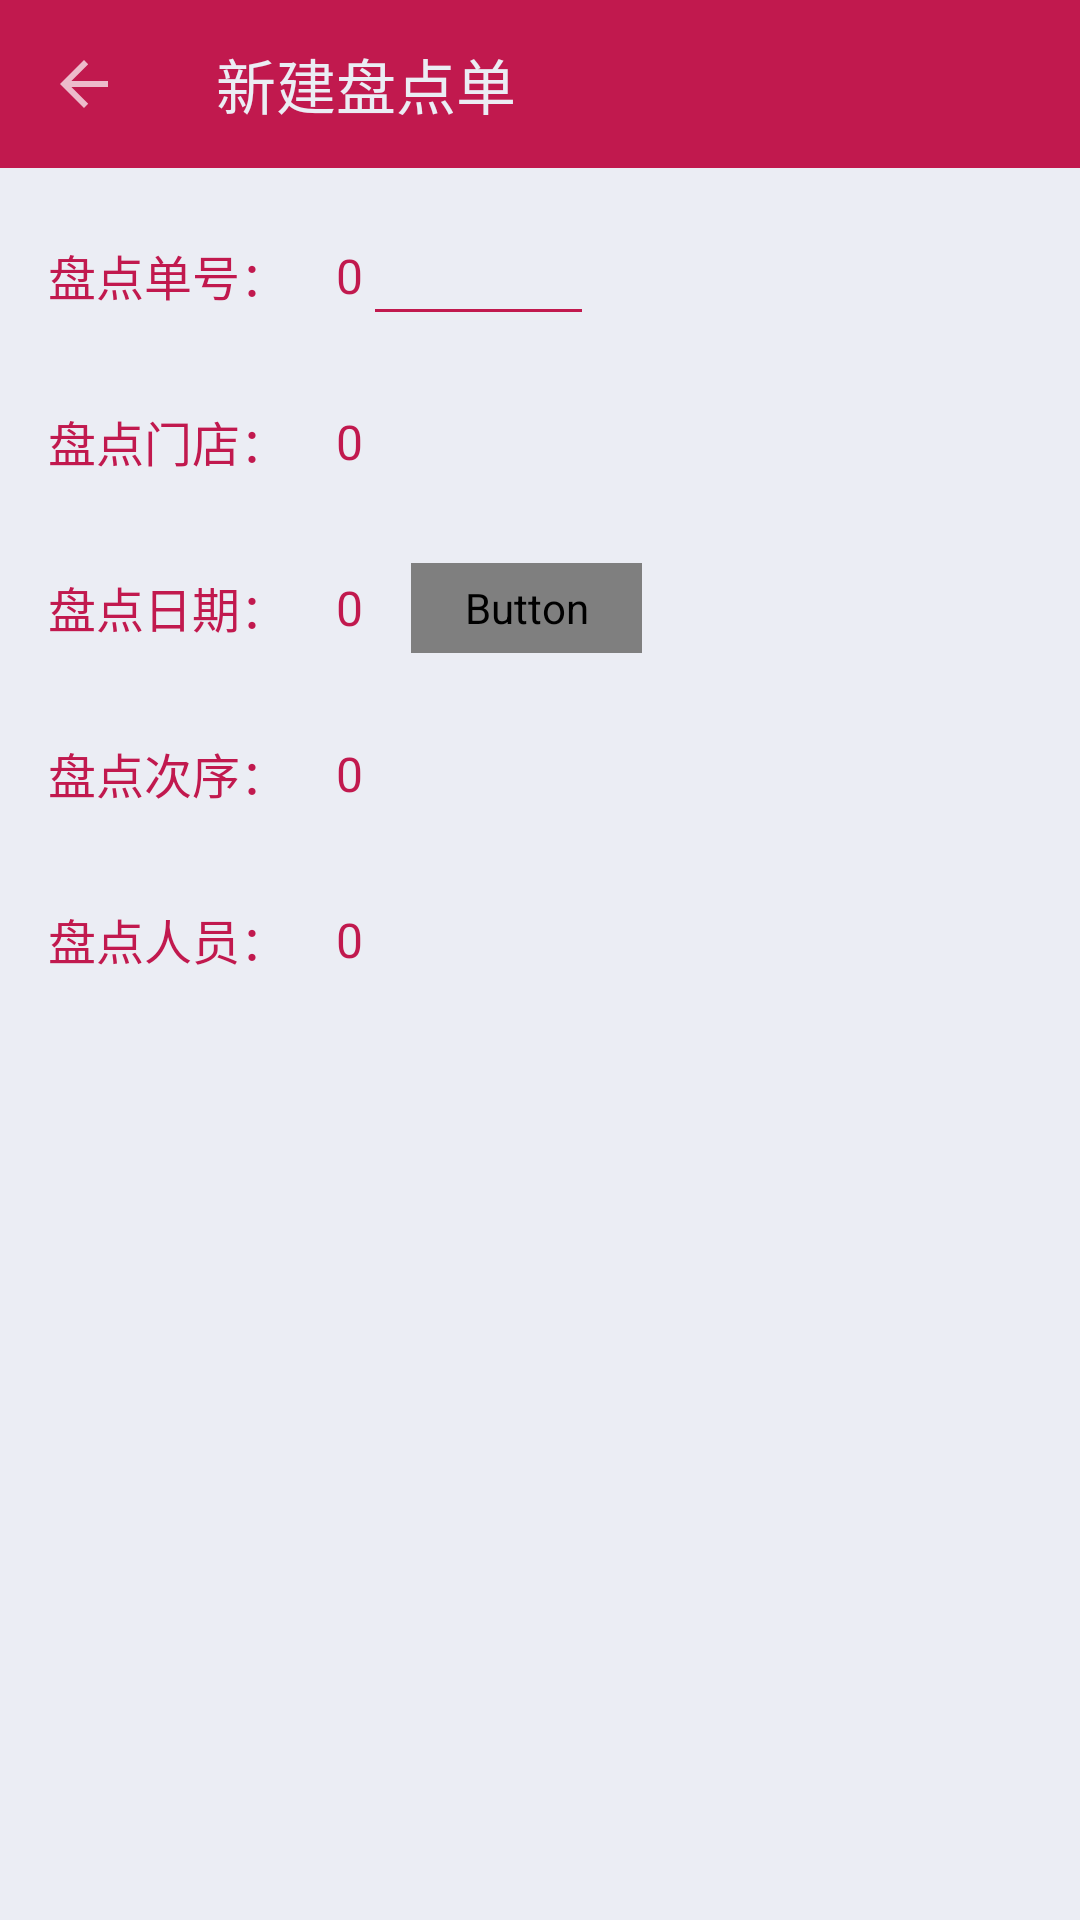

Produce the Android XML layout that renders to this screen, including the resource entries it uses.
<!-- AndroidManifest.xml: application theme AppTheme -->
<!-- res/layout/activity_inventory_list.xml -->
<?xml version="1.0" encoding="utf-8"?>
<androidx.constraintlayout.widget.ConstraintLayout
    xmlns:android="http://schemas.android.com/apk/res/android"
    xmlns:app="http://schemas.android.com/apk/res-auto"
    xmlns:tools="http://schemas.android.com/tools"
    android:layout_width="match_parent"
    android:layout_height="match_parent"
    tools:context=".activity.inventory.InventoryListActivity">

    <androidx.appcompat.widget.Toolbar
        android:id="@+id/toolbar"
        android:layout_width="match_parent"
        android:layout_height="?attr/actionBarSize"
        android:background="@color/colorPrimary"
        android:theme="@style/ToolbarTheme"
        app:layout_constraintEnd_toEndOf="parent"
        app:layout_constraintStart_toStartOf="parent"
        app:layout_constraintTop_toTopOf="parent"
        app:titleTextAppearance="@style/ToolbarTextAppearance"
        app:popupTheme="@style/OverflowMenuStyle"
        app:navigationIcon="?attr/homeAsUpIndicator"
        app:title="新建盘点单">
    </androidx.appcompat.widget.Toolbar>

    <TextView
        android:id="@+id/tvListNoLabel"
        android:layout_width="wrap_content"
        android:layout_height="wrap_content"
        android:layout_marginStart="16dp"
        android:layout_marginTop="24dp"
        android:text="盘点单号："
        android:textSize="@dimen/text_size_normal"
        app:layout_constraintStart_toStartOf="parent"
        app:layout_constraintTop_toBottomOf="@+id/toolbar" />

    <TextView
        android:id="@+id/tvListNo"
        android:layout_width="wrap_content"
        android:layout_height="wrap_content"
        android:layout_marginStart="16dp"
        android:text="0"
        android:textSize="@dimen/text_size_normal"
        app:layout_constraintBottom_toBottomOf="@+id/tvListNoLabel"
        app:layout_constraintStart_toEndOf="@+id/tvListNoLabel"
        app:layout_constraintTop_toTopOf="@+id/tvListNoLabel" />

    <EditText
        android:id="@+id/etListNo"
        android:layout_width="77dp"
        android:layout_height="40dp"
        android:ems="10"
        android:inputType="textPersonName"
        android:textSize="@dimen/text_size_normal"
        app:layout_constraintBottom_toBottomOf="@+id/tvListNo"
        app:layout_constraintStart_toEndOf="@+id/tvListNo"
        app:layout_constraintTop_toTopOf="@+id/tvListNo" />

    <TextView
        android:id="@+id/tvStoreCodeLabel"
        android:layout_width="wrap_content"
        android:layout_height="wrap_content"
        android:layout_marginTop="32dp"
        android:text="盘点门店："
        android:textSize="@dimen/text_size_normal"
        app:layout_constraintStart_toStartOf="@+id/tvListNoLabel"
        app:layout_constraintTop_toBottomOf="@+id/tvListNoLabel" />

    <TextView
        android:id="@+id/tvStoreCode"
        android:layout_width="wrap_content"
        android:layout_height="wrap_content"
        android:layout_marginStart="16dp"
        android:text="0"
        android:textSize="@dimen/text_size_normal"
        app:layout_constraintBottom_toBottomOf="@+id/tvStoreCodeLabel"
        app:layout_constraintStart_toEndOf="@+id/tvStoreCodeLabel"
        app:layout_constraintTop_toTopOf="@+id/tvStoreCodeLabel" />

    <TextView
        android:id="@+id/tvDateLabel"
        android:layout_width="wrap_content"
        android:layout_height="wrap_content"
        android:layout_marginTop="32dp"
        android:text="盘点日期："
        android:textSize="@dimen/text_size_normal"
        app:layout_constraintStart_toStartOf="@+id/tvStoreCodeLabel"
        app:layout_constraintTop_toBottomOf="@+id/tvStoreCodeLabel" />

    <TextView
        android:id="@+id/tvDate"
        android:layout_width="wrap_content"
        android:layout_height="wrap_content"
        android:layout_marginStart="16dp"
        android:text="0"
        android:textSize="@dimen/text_size_normal"
        app:layout_constraintBottom_toBottomOf="@+id/tvDateLabel"
        app:layout_constraintStart_toEndOf="@+id/tvDateLabel"
        app:layout_constraintTop_toTopOf="@+id/tvDateLabel" />

    <Button
        android:id="@+id/btnDate"
        style="@style/Custom.ButtonStyle"
        android:layout_width="77dp"
        android:layout_height="30dp"
        android:layout_marginStart="16dp"
        android:onClick="btnDateClick"
        android:text="修改日期"
        android:textSize="@dimen/text_size_normal"
        app:layout_constraintBottom_toBottomOf="@+id/tvDate"
        app:layout_constraintStart_toEndOf="@+id/tvDate"
        app:layout_constraintTop_toTopOf="@+id/tvDate" />

    <TextView
        android:id="@+id/tvIndexLabel"
        android:layout_width="wrap_content"
        android:layout_height="wrap_content"
        android:layout_marginTop="32dp"
        android:text="盘点次序："
        android:textSize="@dimen/text_size_normal"
        app:layout_constraintStart_toStartOf="@+id/tvDateLabel"
        app:layout_constraintTop_toBottomOf="@+id/tvDateLabel" />

    <TextView
        android:id="@+id/tvIndex"
        android:layout_width="wrap_content"
        android:layout_height="wrap_content"
        android:layout_marginStart="16dp"
        android:text="0"
        android:textSize="@dimen/text_size_normal"
        app:layout_constraintBottom_toBottomOf="@+id/tvIndexLabel"
        app:layout_constraintStart_toEndOf="@+id/tvIndexLabel"
        app:layout_constraintTop_toTopOf="@+id/tvIndexLabel" />

    <TextView
        android:id="@+id/tvUsernameLabel"
        android:layout_width="wrap_content"
        android:layout_height="wrap_content"
        android:layout_marginTop="32dp"
        android:text="盘点人员："
        android:textSize="@dimen/text_size_normal"
        app:layout_constraintStart_toStartOf="@+id/tvIndexLabel"
        app:layout_constraintTop_toBottomOf="@+id/tvIndexLabel" />

    <TextView
        android:id="@+id/tvUsername"
        android:layout_width="wrap_content"
        android:layout_height="wrap_content"
        android:layout_marginStart="16dp"
        android:text="0"
        android:textSize="@dimen/text_size_normal"
        app:layout_constraintBottom_toBottomOf="@+id/tvUsernameLabel"
        app:layout_constraintStart_toEndOf="@+id/tvUsernameLabel"
        app:layout_constraintTop_toTopOf="@+id/tvUsernameLabel" />

</androidx.constraintlayout.widget.ConstraintLayout>
<!-- resources referenced by this layout -->
<resources>
  <color name="colorPrimary">#C1194E</color>
  <dimen name="text_size_normal">16sp</dimen>
  <style name="Custom.ButtonStyle">
          <item name="android:background">@drawable/button_selector</item>
          <item name="android:textColor">@drawable/button_text_color_selector</item>
          <item name="android:layout_weight">1</item>
          <item name="android:layout_width">match_parent</item>
          <item name="android:layout_height">wrap_content</item>
      </style>
  <style name="OverflowMenuStyle" parent="@style/Theme.AppCompat.NoActionBar">
          
          <item name="android:itemBackground">@color/colorPrimaryLight</item>
          
          <item name="android:textColor">@color/colorSecond</item>
          
          <item name="android:textSize">@dimen/text_size_big</item>
          
          <item name="overlapAnchor">false</item>
      </style>
  <style name="ToolbarTextAppearance">
          
          <item name="android:textSize">@dimen/text_size_big</item>
          
          <item name="android:textColor">@color/colorSecond</item>
      </style>
  <style name="ToolbarTheme" parent="Theme.AppCompat.NoActionBar">
          
          <item name="android:textColorPrimary">@color/colorSecond</item>
          
          <item name="android:itemBackground">@color/colorSecondDark</item>
          
          <item name="android:textSize">@dimen/text_size_big</item>
  
      </style>
  <style name="AppTheme" parent="BaseTheme">
      </style>
  <color name="colorPrimaryLight">#FF5983</color>
  <color name="colorSecond">#EBEDF4</color>
  <dimen name="text_size_big">20sp</dimen>
  <color name="colorSecondDark">#AAB8A3</color>
  <style name="BaseTheme" parent="Theme.AppCompat.Light.NoActionBar">
      
      
          
  
          
          <item name="android:textColorPrimary">@color/colorPrimary</item>
          
          <item name="android:textColorSecondary">@color/colorPrimaryLight</item>
          
          <item name="android:colorPrimary">@color/colorSecond</item>
          
          <item name="android:colorPrimaryDark">@color/colorSecondDark</item>
          
          <item name="android:statusBarColor">@color/colorSecondDark</item>
          
          <item name="android:navigationBarColor">@color/colorSecondDark</item>
          
          <item name="android:windowBackground">@color/colorSecond</item>
          
          <item name="android:colorControlActivated">@color/colorPrimaryLight</item>
          
          <item name="android:colorControlHighlight">@color/colorPrimary</item>
          
          <item name="android:colorControlNormal">@color/colorPrimary</item>
          
          <item name="android:colorButtonNormal">@color/colorPrimary</item>
          
          <item name="android:colorAccent">@color/colorPrimaryLight</item>
          
          <item name="android:editTextColor">@color/colorPrimaryDark</item>
          
          <item name="android:textColor">@color/colorPrimary</item>
          <item name="buttonStyle">@style/Widget.AppCompat.Button.Colored</item>
          
          <item name="android:textColorPrimaryDisableOnly">@color/colorPrimary</item>
  
          
          <item name="android:screenOrientation">portrait</item>
      </style>
  <color name="colorPrimaryDark">#7A023C</color>
</resources>
